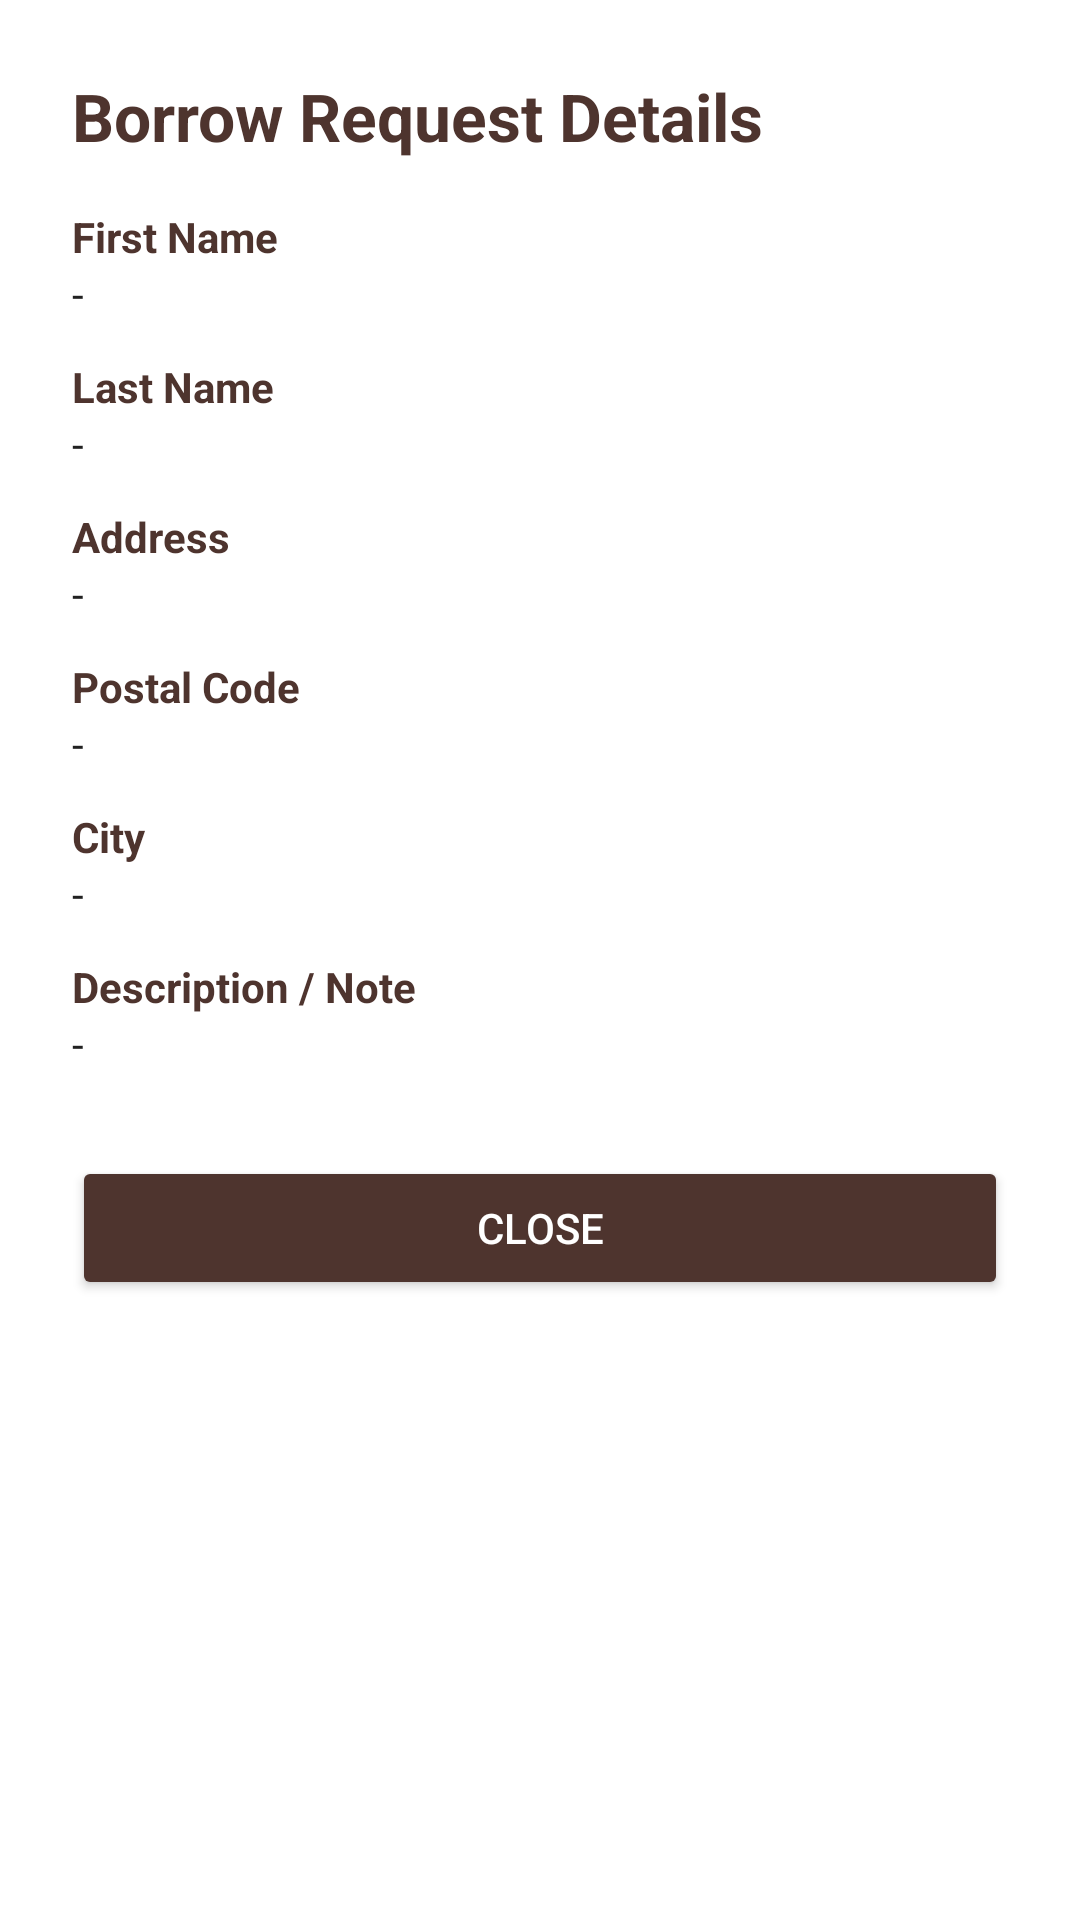

Layout XML and referenced resources for this Android screen:
<!-- AndroidManifest.xml: application theme Theme.BookBorrow -->
<!-- res/layout/dialog_borrow_request_details.xml -->
<?xml version="1.0" encoding="utf-8"?>
<ScrollView xmlns:android="http://schemas.android.com/apk/res/android"
    android:layout_width="match_parent"
    android:layout_height="wrap_content"
    android:padding="24dp"
    android:background="@color/white">

    <LinearLayout
        android:layout_width="match_parent"
        android:layout_height="wrap_content"
        android:orientation="vertical">

        
        <TextView
            android:id="@+id/tvDialogTitle"
            android:layout_width="match_parent"
            android:layout_height="wrap_content"
            android:text="Borrow Request Details"
            android:textSize="22sp"
            android:textStyle="bold"
            android:textColor="#4E342E"
            android:layout_marginBottom="16dp" />

        
        <TextView
            android:layout_width="match_parent"
            android:layout_height="wrap_content"
            android:text="First Name"
            android:textStyle="bold"
            android:textColor="#4E342E"/>
        <TextView
            android:id="@+id/tvFirstName"
            android:layout_width="match_parent"
            android:layout_height="wrap_content"
            android:text="-"
            android:layout_marginBottom="12dp"
            android:textColor="#212121"/>

        
        <TextView
            android:layout_width="match_parent"
            android:layout_height="wrap_content"
            android:text="Last Name"
            android:textStyle="bold"
            android:textColor="#4E342E"/>
        <TextView
            android:id="@+id/tvLastName"
            android:layout_width="match_parent"
            android:layout_height="wrap_content"
            android:text="-"
            android:layout_marginBottom="12dp"
            android:textColor="#212121"/>

        
        <TextView
            android:layout_width="match_parent"
            android:layout_height="wrap_content"
            android:text="Address"
            android:textStyle="bold"
            android:textColor="#4E342E"/>
        <TextView
            android:id="@+id/tvAddress"
            android:layout_width="match_parent"
            android:layout_height="wrap_content"
            android:text="-"
            android:layout_marginBottom="12dp"
            android:textColor="#212121"/>

        
        <TextView
            android:layout_width="match_parent"
            android:layout_height="wrap_content"
            android:text="Postal Code"
            android:textStyle="bold"
            android:textColor="#4E342E"/>
        <TextView
            android:id="@+id/tvPostalCode"
            android:layout_width="match_parent"
            android:layout_height="wrap_content"
            android:text="-"
            android:layout_marginBottom="12dp"
            android:textColor="#212121"/>

        
        <TextView
            android:layout_width="match_parent"
            android:layout_height="wrap_content"
            android:text="City"
            android:textStyle="bold"
            android:textColor="#4E342E"/>
        <TextView
            android:id="@+id/tvCity"
            android:layout_width="match_parent"
            android:layout_height="wrap_content"
            android:text="-"
            android:layout_marginBottom="12dp"
            android:textColor="#212121"/>

        
        <TextView
            android:layout_width="match_parent"
            android:layout_height="wrap_content"
            android:text="Description / Note"
            android:textStyle="bold"
            android:textColor="#4E342E"/>
        <TextView
            android:id="@+id/tvShippingNote"
            android:layout_width="match_parent"
            android:layout_height="wrap_content"
            android:text="-"
            android:layout_marginBottom="12dp"
            android:textColor="#212121"/>

        
        <Button
            android:id="@+id/btnCloseDialog"
            android:layout_width="match_parent"
            android:layout_height="wrap_content"
            android:text="Close"
            android:layout_marginTop="16dp"
            android:backgroundTint="#4E342E"
            android:textColor="@android:color/white" />

    </LinearLayout>
</ScrollView>
<!-- resources referenced by this layout -->
<resources>
  <color name="white">#FFFFFFFF</color>
  <style name="Theme.BookBorrow" parent="Base.Theme.BookBorrow" />
  <style name="Base.Theme.BookBorrow" parent="Theme.Material3.DayNight.NoActionBar">
          
          
      </style>
</resources>
